The GitHub repository semooww/Cheetah contains a labelled image folder "CLAHE" with 4 categories: normal, cataract, glaucoma, retina disease. Examples follow, each with its label.

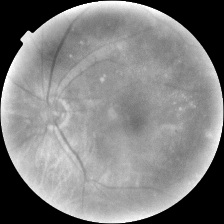
Label: cataract

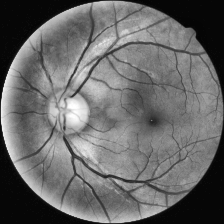
Label: glaucoma

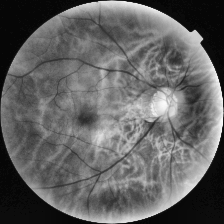
Label: normal

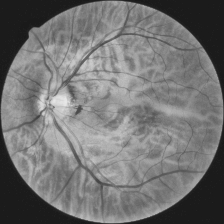
Label: glaucoma

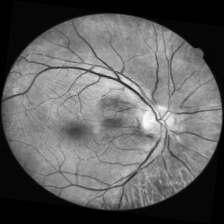
Label: retina disease

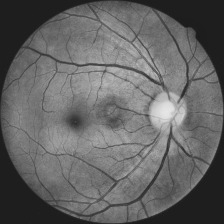
Label: normal
